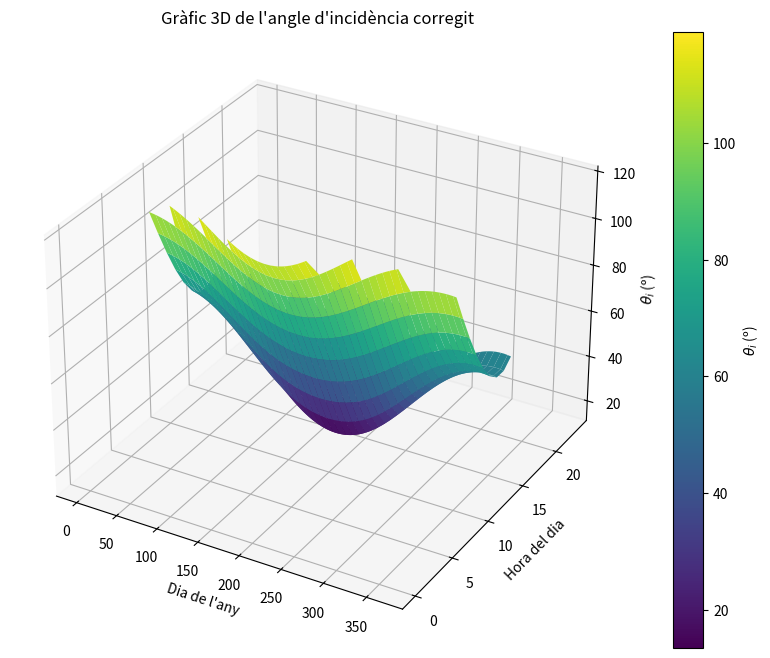
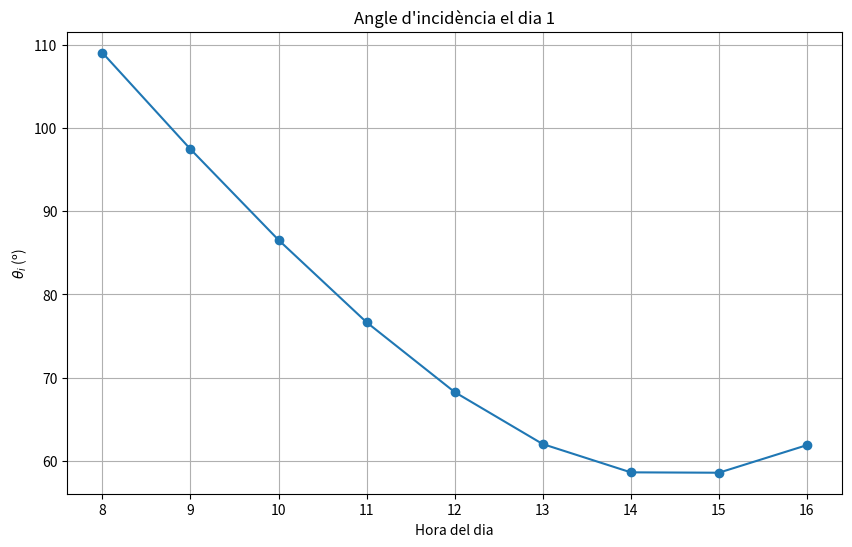
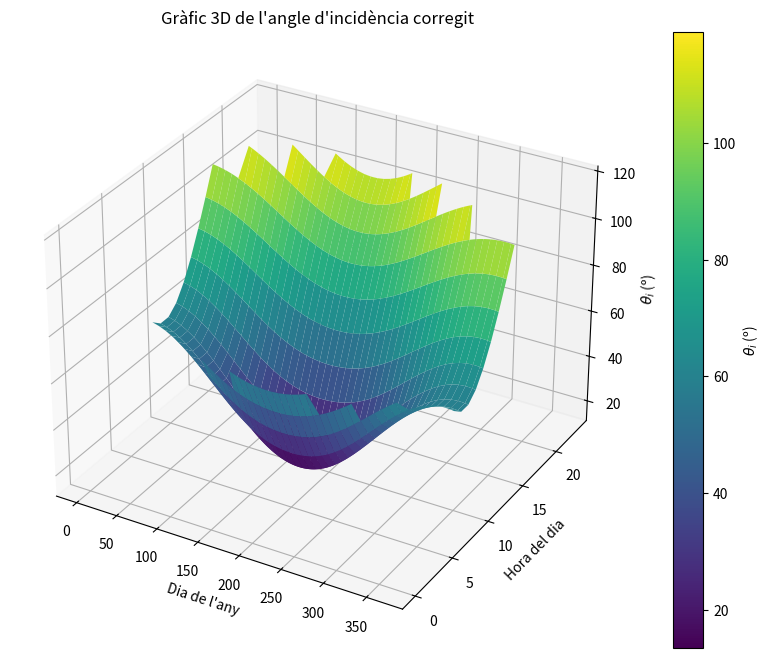
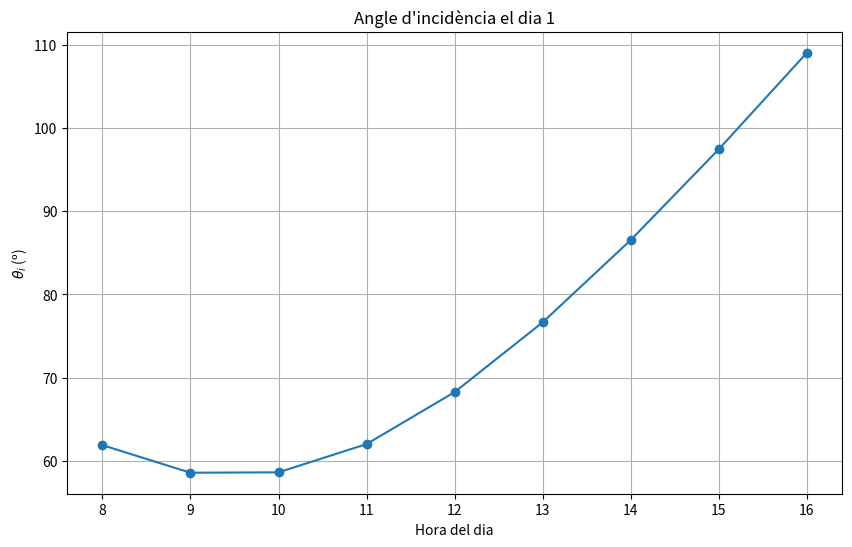

Write the Python code that produced these figures, in order.
import numpy as np
import matplotlib.pyplot as plt
from mpl_toolkits.mplot3d import Axes3D

# Constants
latitud = 41 + 39 / 60 + 55.115 / 3600  # Latitud de Bigues i Riells en graus
latitud_rad = np.radians(latitud)       # Latitud en radians
beta = np.radians(30)                    # Inclinació del panell en radians 
gamma = np.radians(90)                 # Panell orientat cap al sud
dies_any = 365                          # Dies en un any
hores_dia = 24                          # Hores en un dia

# Funció per calcular la declinació solar
def declinacio(dia):
    return np.radians(23.45 * np.sin(np.radians(360 * (284 + dia) / 365)))

# Funció per calcular l'angle horari
def angle_horari(hora):
    return np.radians(15 * (hora - 12))

# Funció per calcular l'angle d'elevació solar
def elevacio_solar(delta, omega):
    sin_elevacio = np.sin(latitud_rad) * np.sin(delta) + np.cos(latitud_rad) * np.cos(delta) * np.cos(omega)
    return np.arcsin(sin_elevacio)  # En radians

# Funció per calcular el cos de l'angle d'incidència
def cos_theta_i(delta, omega):
    term1 = np.sin(delta) * np.sin(latitud_rad) * np.cos(beta)
    term2 = -np.sin(delta) * np.cos(latitud_rad) * np.sin(beta) * np.cos(gamma)
    term3 = np.cos(delta) * np.cos(latitud_rad) * np.cos(beta) * np.cos(omega)
    term4 = np.cos(delta) * np.sin(latitud_rad) * np.sin(beta) * np.cos(gamma) * np.cos(omega)
    term5 = np.cos(delta) * np.sin(beta) * np.sin(gamma) * np.sin(omega)
    return term1 + term2 + term3 + term4 + term5

# Vector per emmagatzemar resultats
angles_incidents = []

# Simulació al llarg de l'any
for dia in range(1, dies_any + 1):
    delta = declinacio(dia)
    angles_dia = []
    for hora in range(hores_dia):
        omega = angle_horari(hora)
        elevacio = elevacio_solar(delta, omega)  # Calcula l'elevació solar
        if elevacio > 0:  # Només si el Sol està per sobre de l'horitzó
            cos_theta = cos_theta_i(delta, omega)
            theta_i = np.degrees(np.arccos(cos_theta)) if -1 <= cos_theta <= 1 else np.nan
        else:
            theta_i = np.nan  # Sol sota l'horitzó, angle d'incidència inexistent
        angles_dia.append(theta_i)
    angles_incidents.append(angles_dia)

angles_incidents = np.array(angles_incidents)

# Gràfic 3D de l'angle d'incidència
fig = plt.figure(figsize=(12, 8))
ax = fig.add_subplot(111, projection='3d')



# Eixos
dies = np.arange(1, dies_any + 1)
hores = np.arange(hores_dia)
X, Y = np.meshgrid(dies, hores)
Z = angles_incidents.T

# Superfície 3D
surf = ax.plot_surface(X, Y, Z, cmap='viridis', edgecolor='none')
fig.colorbar(surf, ax=ax, label=r"$\theta_i$ (º)")
ax.set_title("Gràfic 3D de l'angle d'incidència corregit")
ax.set_xlabel("Dia de l'any")
ax.set_ylabel("Hora del dia")
ax.set_zlabel(r"$\theta_i$ (º)")
plt.show()

# Gràfic per a un dia concret
dia_concret = 1  # Podem anar posant el que volguem
angles_dia = angles_incidents[dia_concret - 1, :]

plt.figure(figsize=(10, 6))
plt.plot(range(hores_dia), angles_dia, marker='o')
plt.title(f"Angle d'incidència el dia {dia_concret}")
plt.xlabel("Hora del dia")
plt.ylabel(r"$\theta_i$ (º)")
plt.grid(True)
plt.show()

np.savetxt('angles_incidents1.txt', angles_incidents)






#---------------------------------------------------------------------------------



#segona inclinació 
# Constants
latitud = 41 + 39 / 60 + 55.115 / 3600  # Latitud de Bigues i Riells en graus
latitud_rad = np.radians(latitud)       # Latitud en radians
beta = np.radians(30)                    # Inclinació del panell en radians 
gamma = np.radians(270)                 # Panell orientat cap al sud
dies_any = 365                          # Dies en un any
hores_dia = 24                          # Hores en un dia

# Funció per calcular la declinació solar
def declinacio(dia):
    return np.radians(23.45 * np.sin(np.radians(360 * (284 + dia) / 365)))

# Funció per calcular l'angle horari
def angle_horari(hora):
    return np.radians(15 * (hora - 12))

# Funció per calcular l'angle d'elevació solar
def elevacio_solar(delta, omega):
    sin_elevacio = np.sin(latitud_rad) * np.sin(delta) + np.cos(latitud_rad) * np.cos(delta) * np.cos(omega)
    return np.arcsin(sin_elevacio)  # En radians

# Funció per calcular el cos de l'angle d'incidència
def cos_theta_i(delta, omega):
    term1 = np.sin(delta) * np.sin(latitud_rad) * np.cos(beta)
    term2 = -np.sin(delta) * np.cos(latitud_rad) * np.sin(beta) * np.cos(gamma)
    term3 = np.cos(delta) * np.cos(latitud_rad) * np.cos(beta) * np.cos(omega)
    term4 = np.cos(delta) * np.sin(latitud_rad) * np.sin(beta) * np.cos(gamma) * np.cos(omega)
    term5 = np.cos(delta) * np.sin(beta) * np.sin(gamma) * np.sin(omega)
    return term1 + term2 + term3 + term4 + term5

# Vector per emmagatzemar resultats
angles_incidents = []

# Simulació al llarg de l'any
for dia in range(1, dies_any + 1):
    delta = declinacio(dia)
    angles_dia = []
    for hora in range(hores_dia):
        omega = angle_horari(hora)
        elevacio = elevacio_solar(delta, omega)  # Calcula l'elevació solar
        if elevacio > 0:  # Només si el Sol està per sobre de l'horitzó
            cos_theta = cos_theta_i(delta, omega)
            theta_i = np.degrees(np.arccos(cos_theta)) if -1 <= cos_theta <= 1 else np.nan
        else:
            theta_i = np.nan  # Sol sota l'horitzó, angle d'incidència inexistent
        angles_dia.append(theta_i)
    angles_incidents.append(angles_dia)

angles_incidents = np.array(angles_incidents)

# Gràfic 3D de l'angle d'incidència
fig = plt.figure(figsize=(12, 8))
ax = fig.add_subplot(111, projection='3d')



# Eixos
dies = np.arange(1, dies_any + 1)
hores = np.arange(hores_dia)
X, Y = np.meshgrid(dies, hores)
Z = angles_incidents.T

# Superfície 3D
surf = ax.plot_surface(X, Y, Z, cmap='viridis', edgecolor='none')
fig.colorbar(surf, ax=ax, label=r"$\theta_i$ (º)")
ax.set_title("Gràfic 3D de l'angle d'incidència corregit")
ax.set_xlabel("Dia de l'any")
ax.set_ylabel("Hora del dia")
ax.set_zlabel(r"$\theta_i$ (º)")
plt.show()

# Gràfic per a un dia concret
dia_concret = 1  # Podem anar posant el que volguem
angles_dia = angles_incidents[dia_concret - 1, :]

plt.figure(figsize=(10, 6))
plt.plot(range(hores_dia), angles_dia, marker='o')
plt.title(f"Angle d'incidència el dia {dia_concret}")
plt.xlabel("Hora del dia")
plt.ylabel(r"$\theta_i$ (º)")
plt.grid(True)
plt.show()

np.savetxt('angles_incidents2.txt', angles_incidents)